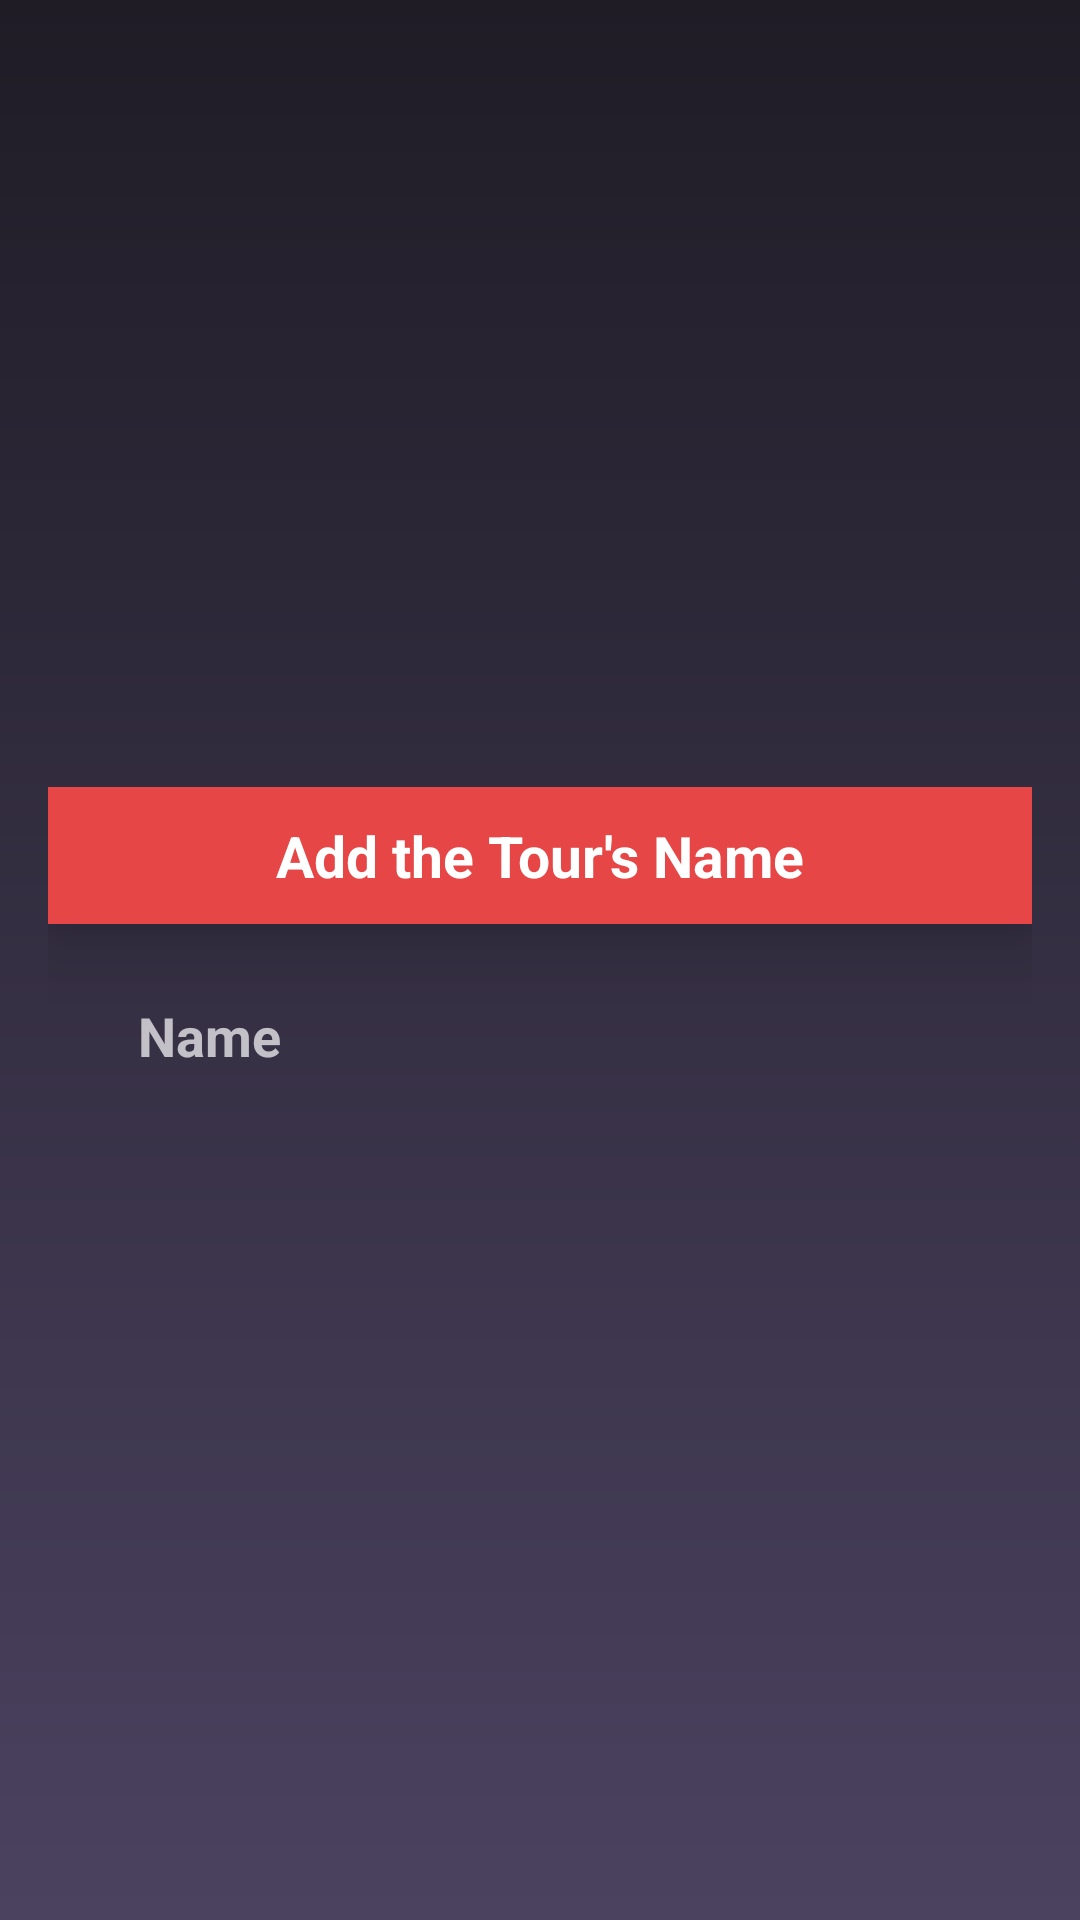

Android layout source for this screen:
<!-- AndroidManifest.xml: application theme Theme.MyApplication -->
<!-- res/layout/add_tour_name.xml -->
<?xml version="1.0" encoding="utf-8"?>
<LinearLayout
    xmlns:android="http://schemas.android.com/apk/res/android"
    android:layout_width="match_parent"
    android:layout_height="match_parent"
    android:orientation="vertical"
    android:gravity="center"
    android:background="@drawable/login_background"
    >


    <LinearLayout
        android:orientation="vertical"
        android:layout_margin="16dp"
        android:layout_width="match_parent"
        android:layout_height="wrap_content">
        <TextView
            android:text="Add the Tour's Name"
            android:textStyle="bold"
            android:textSize="19sp"
            android:textColor="@color/white"
            android:background="@color/colorSecondary"
            android:padding="10dp"
            android:elevation="15dp"
            android:layout_gravity="center"
            android:gravity="center"
            android:layout_width="match_parent"
            android:layout_height="wrap_content"/>
        <EditText
            android:id="@+id/tourName"
            android:hint="Name"
            android:inputType="none"
            android:background="@drawable/login_edit_background"
            android:textColor="@color/white"
            android:textSize="18sp"
            android:textStyle="bold"
            android:padding="15dp"
            android:layout_marginLeft="15dp"
            android:layout_marginRight="15dp"
            android:layout_marginTop="10dp"
            android:layout_marginBottom="5dp"
            android:layout_width="match_parent"
            android:layout_height="wrap_content"/>




    </LinearLayout>

</LinearLayout>
<!-- resources referenced by this layout -->
<resources>
  <color name="colorSecondary">#E64646</color>
  <color name="white">#FFFFFFFF</color>
  <!-- drawable login_background (drawable) -->
  <?xml version="1.0" encoding="utf-8"?>
  <shape xmlns:android="http://schemas.android.com/apk/res/android"
      android:shape="rectangle">
  
      <gradient android:startColor="@color/colorPrimary"
          android:endColor="@color/colorPrimaryVariant"
          android:angle="270"/>
  
  </shape>
  <style name="Theme.MyApplication" parent="Theme.AppCompat">
          
          <item name="colorPrimary">#1F1C26</item>
          <item name="colorPrimaryVariant">#4B4260</item>
          <item name="colorSecondary">#E64646</item>
          
          <item name="android:statusBarColor" tools:targetApi="l">?attr/colorPrimaryVariant</item>
          
      </style>
  <color name="colorPrimary">#1F1C26</color>
  <color name="colorPrimaryVariant">#4B4260</color>
</resources>
